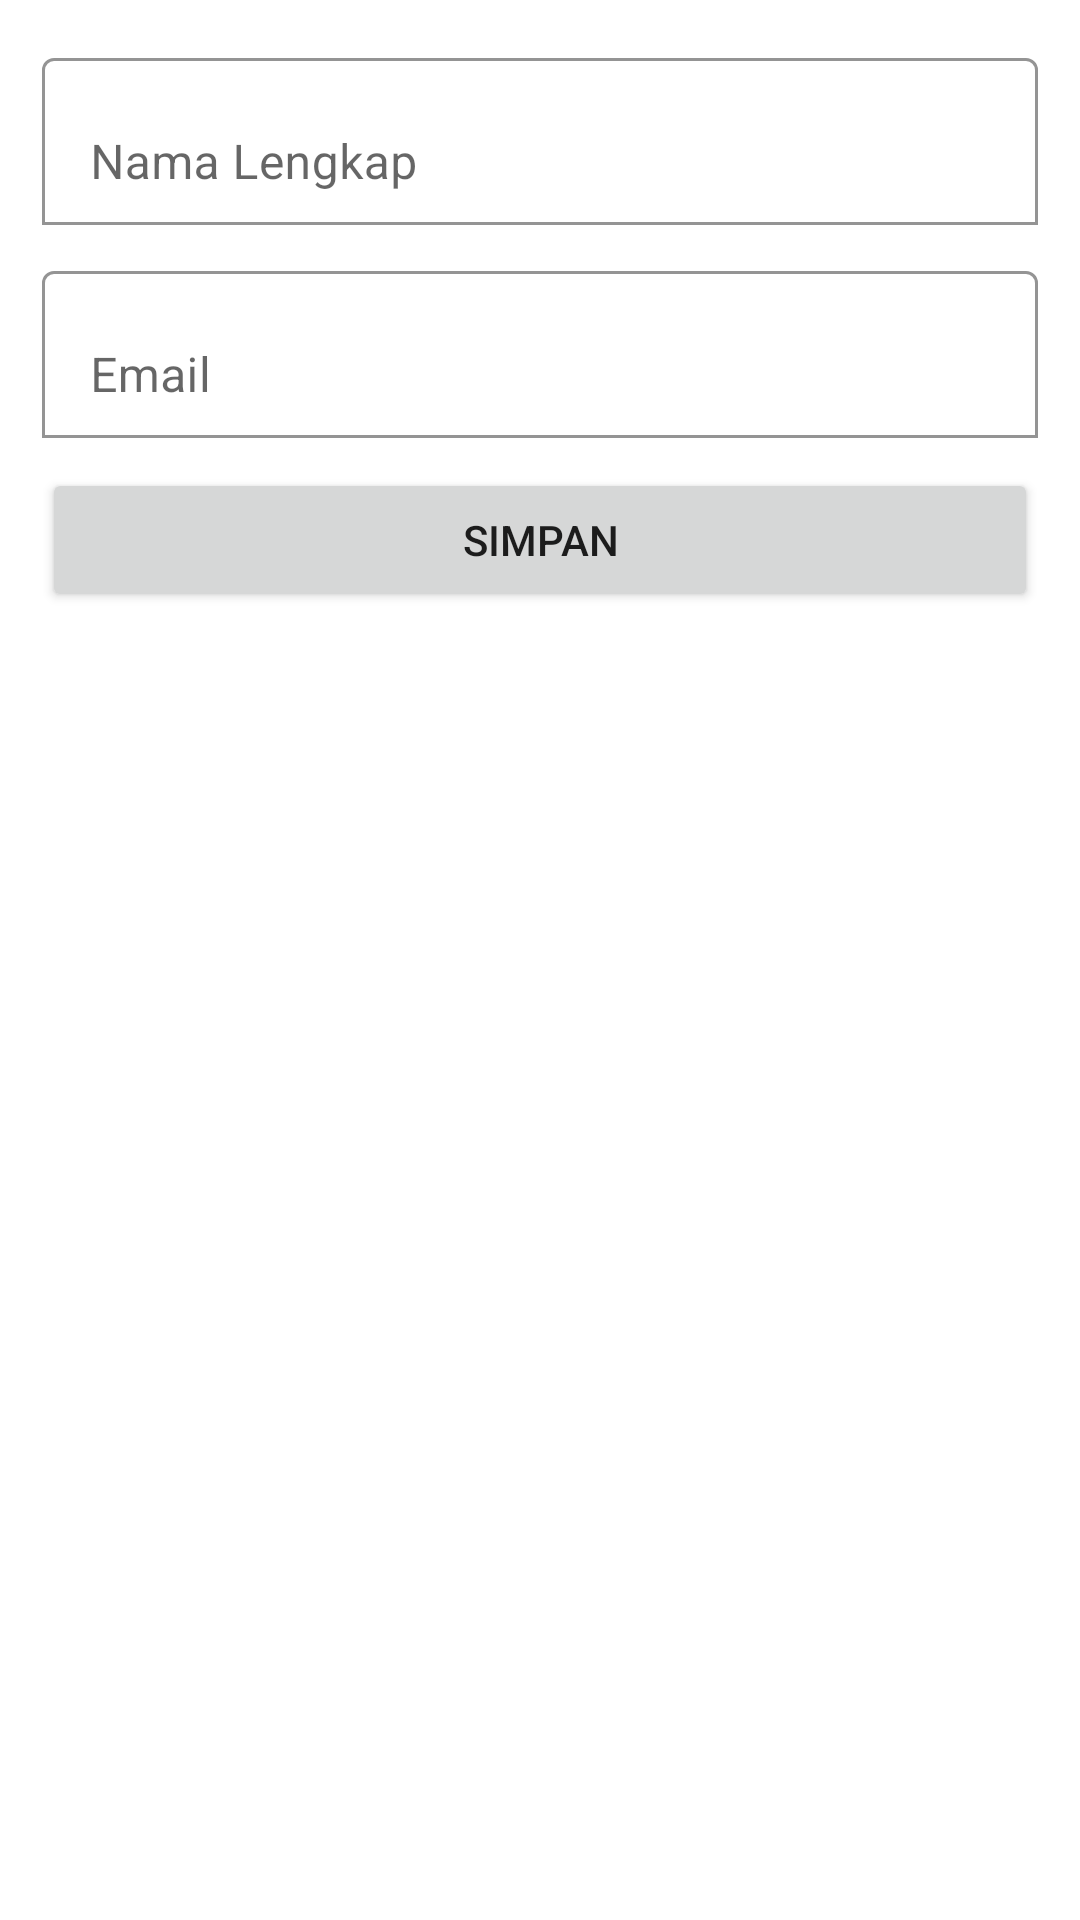

Layout XML and referenced resources for this Android screen:
<!-- AndroidManifest.xml: application theme Theme.ACTFirebase -->
<!-- res/layout/activity_editor.xml -->
<?xml version="1.0" encoding="utf-8"?>
<ScrollView xmlns:android="http://schemas.android.com/apk/res/android"
    xmlns:app="http://schemas.android.com/apk/res-auto"
    xmlns:tools="http://schemas.android.com/tools"
    android:layout_width="match_parent"
    android:layout_height="match_parent"
    tools:context=".EditorActivity">

    <LinearLayout
        android:layout_width="match_parent"
        android:layout_height="wrap_content"
        android:orientation="vertical"
        android:padding="14dp">
        <com.google.android.material.textfield.TextInputLayout
            android:layout_width="match_parent"
            android:layout_height="wrap_content"
            app:boxBackgroundColor="@color/white"
            app:boxBackgroundMode="outline">
            <EditText
                android:layout_width="match_parent"
                android:layout_height="wrap_content"
                android:id="@+id/name"
                android:inputType="textPersonName"
                android:hint="Nama Lengkap"/>

        </com.google.android.material.textfield.TextInputLayout>
        <com.google.android.material.textfield.TextInputLayout
            android:layout_width="match_parent"
            android:layout_height="wrap_content"
            android:layout_marginTop="10dp"
            app:boxBackgroundColor="@color/white"
            app:boxBackgroundMode="outline">
            <EditText
                android:layout_width="match_parent"
                android:layout_height="wrap_content"
                android:inputType="textPersonName"
                android:id="@+id/email"
                android:hint="Email"/>
        </com.google.android.material.textfield.TextInputLayout>
        <Button
            android:id="@+id/btn_save"
            android:layout_width="match_parent"
            android:layout_height="wrap_content"
            android:layout_marginTop="10dp"
            android:text="Simpan"/>

    </LinearLayout>



</ScrollView>
<!-- resources referenced by this layout -->
<resources>
  <style name="Theme.ACTFirebase" parent="Theme.MaterialComponents.DayNight.DarkActionBar">
          
          <item name="colorPrimary">@color/purple_500</item>
          <item name="colorPrimaryVariant">@color/purple_700</item>
          <item name="colorOnPrimary">@color/white</item>
          
          <item name="colorSecondary">@color/teal_200</item>
          <item name="colorSecondaryVariant">@color/teal_700</item>
          <item name="colorOnSecondary">@color/black</item>
          
          <item name="android:statusBarColor" tools:targetApi="l">?attr/colorPrimaryVariant</item>
          
      </style>
  <!-- not gathered from this repository: default colours our renderer supplied (Android Studio template values) -->
  <color name="purple_500">#FF6200EE</color>
  <color name="purple_700">#FF3700B3</color>
  <color name="teal_200">#FF03DAC5</color>
  <color name="teal_700">#FF018786</color>
  <color name="black">#FF000000</color>
  <color name="white">#FFFFFFFF</color>
</resources>
